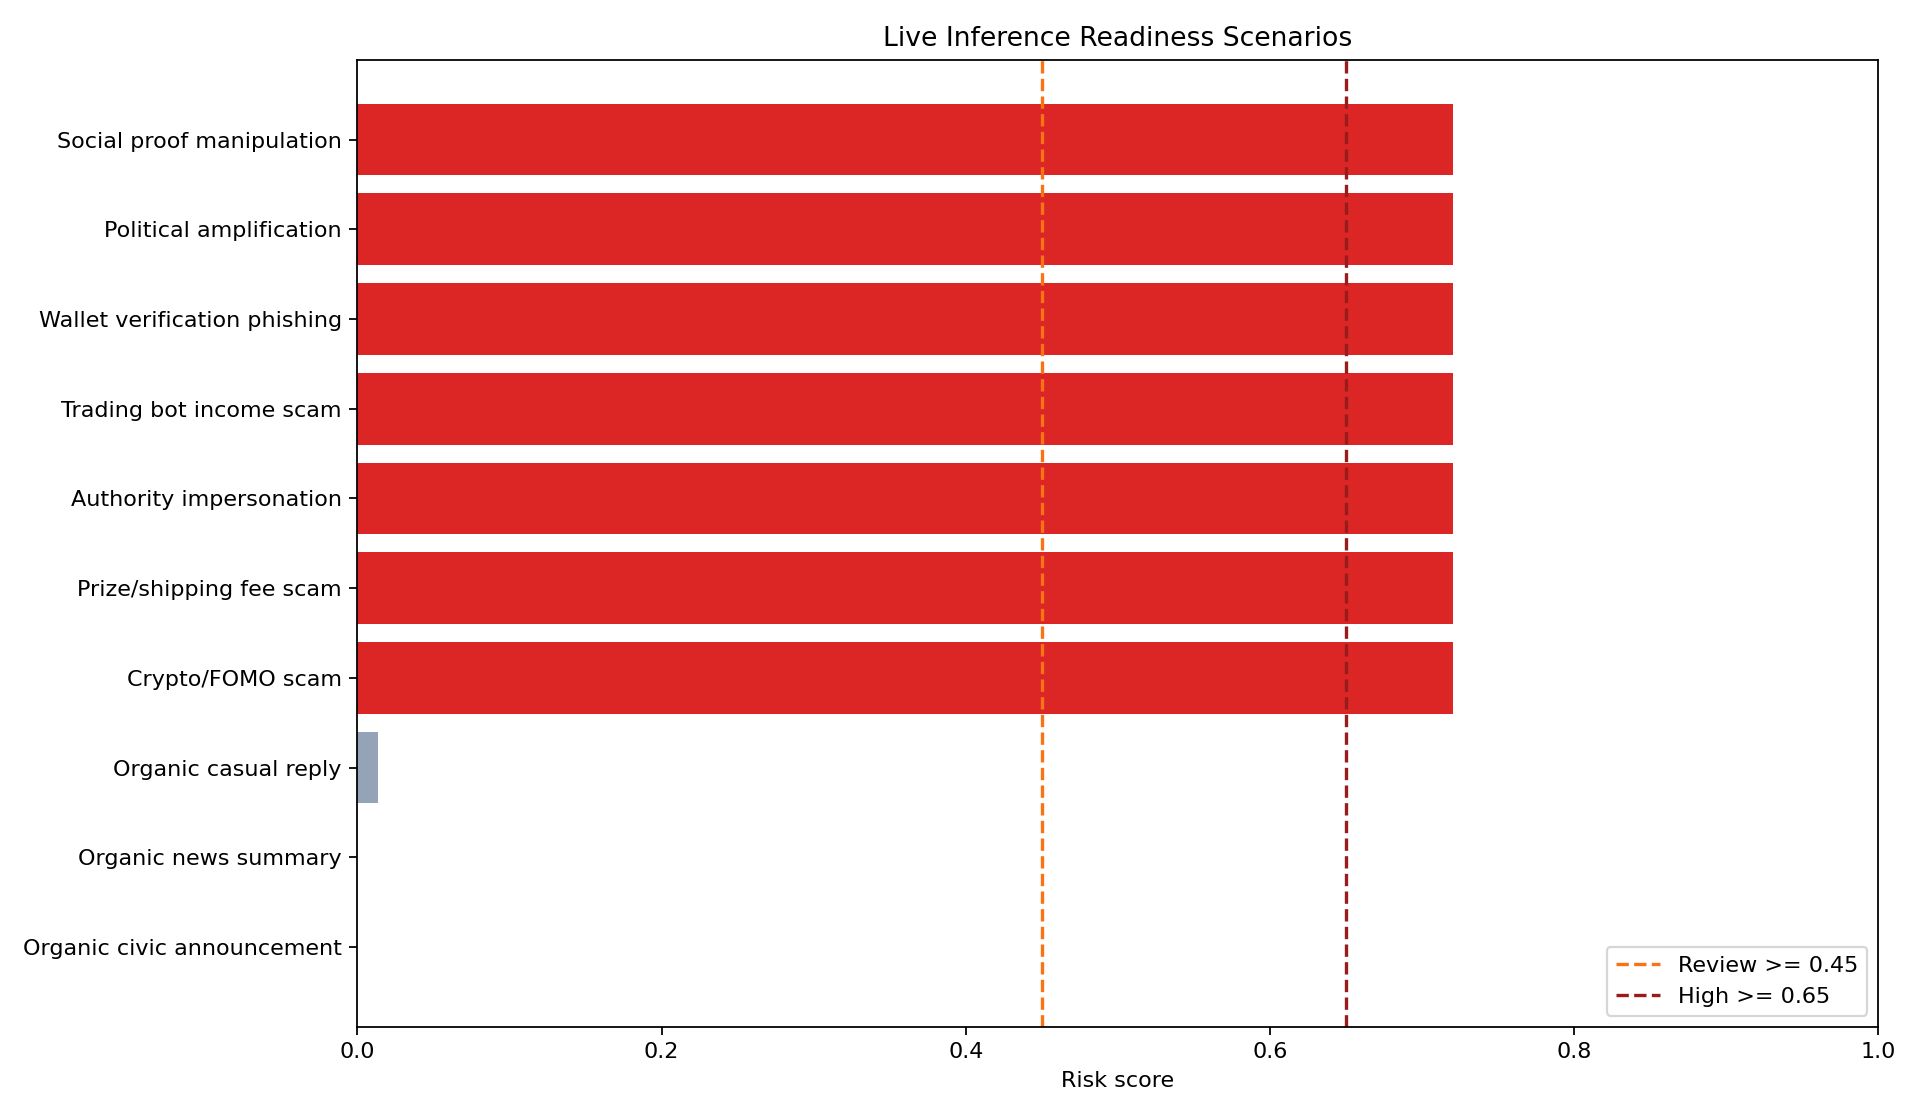

The data file committed next to this chart (first rows):
category, expected_behavior, readiness_check, risk_score, risk_band, label, evidence_level, top_reasons, psychological_triggers, text_preview
Crypto/FOMO scam, Review/High, True, 0.72, High, Manipulative, text_only, FINANCIAL_OR_CRYPTO_BAIT;URGENCY_LANGUAG…, fomo_trigger;urgency_bait, Presale ends in the next 15 minutes. Thi…
Wallet verification phishing, Review/High, True, 0.72, High, Manipulative, text_only, CALL_TO_ACTION_LANGUAGE;PHISHING_URGENCY…, urgency_bait;authority_impersonation, Official Meta support requires wallet ve…
Trading bot income scam, Review/High, True, 0.72, High, Manipulative, text_only, CALL_TO_ACTION_LANGUAGE;FINANCIAL_OR_CRY…, , Just made $10,000 in one week using this…
Prize/shipping fee scam, Review/High, True, 0.72, High, Manipulative, text_only, CALL_TO_ACTION_LANGUAGE;ENGAGEMENT_OR_LI…, urgency_bait, Congratulations, you won a $1,000 gift c…
Authority impersonation, Review/High, True, 0.72, High, Manipulative, text_only, PHISHING_URGENCY_THREAT;AUTHORITY_IMPERS…, authority_impersonation, Platform support team detected suspiciou…
Social proof manipulation, Review/High, True, 0.72, High, Manipulative, text_only, CALL_TO_ACTION_LANGUAGE;FINANCIAL_OR_CRY…, urgency_bait;social_proof_trigger, Trusted by 50,000 users. Everyone is joi…
Political amplification, Review/High, True, 0.72, High, Manipulative, text_only, CALL_TO_ACTION_LANGUAGE;ENGAGEMENT_OR_LI…, urgency_bait, Everyone needs to see this video right n…
Organic civic announcement, Low, True, 0.0, Low, Organic, text_only, LOW_CONTENT_RISK;TEXT_ONLY_METADATA_UNAV…, , The city council published meeting notes…
Organic casual reply, Low, True, 0.0133, Low, Organic, text_only, LOW_CONTENT_RISK;TEXT_ONLY_METADATA_UNAV…, , Thanks for sharing the photos from the e…
Organic news summary, Low, True, 0.0, Low, Organic, text_only, LOW_CONTENT_RISK;TEXT_ONLY_METADATA_UNAV…, , The report summarizes quarterly public t…
